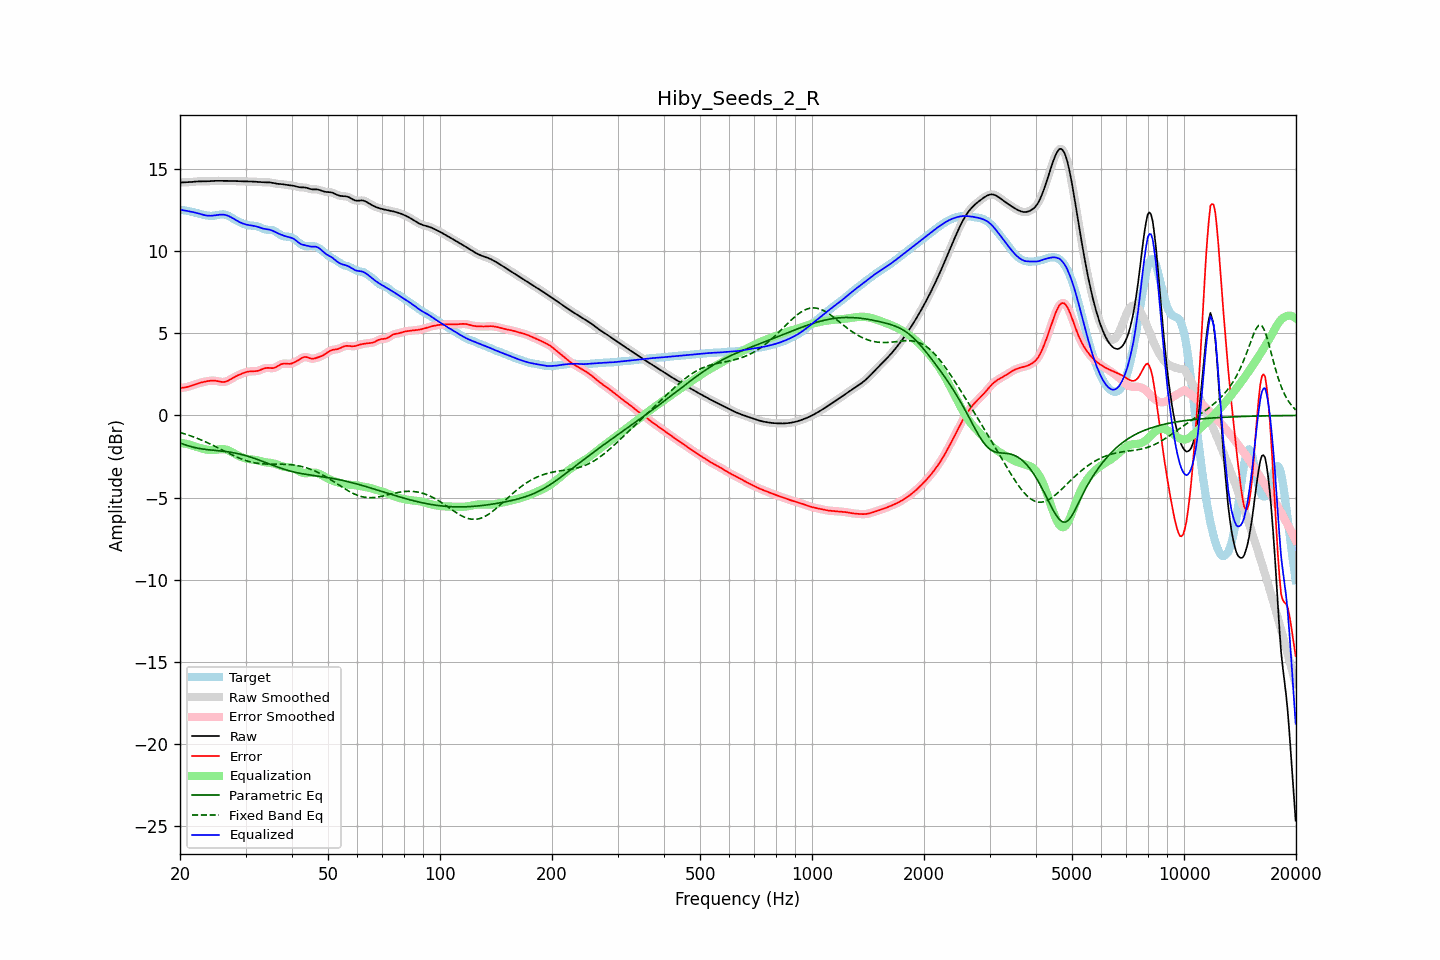

Source data for this figure (header and first rows):
frequency, raw, error, smoothed, error_smoothed, equalization, parametric_eq, fixed_band_eq, equalized_raw, equalized_smoothed, target
20.00, 14.17, 1.67, 14.17, 1.67, -1.66, -1.68, -1.04, 12.51, 12.51, 12.50
20.20, 14.17, 1.68, 14.17, 1.68, -1.67, -1.72, -1.06, 12.50, 12.50, 12.49
20.40, 14.18, 1.69, 14.18, 1.69, -1.69, -1.75, -1.09, 12.48, 12.48, 12.49
20.61, 14.18, 1.70, 14.18, 1.70, -1.71, -1.78, -1.13, 12.47, 12.47, 12.48
20.81, 14.18, 1.72, 14.18, 1.72, -1.73, -1.82, -1.16, 12.45, 12.45, 12.46
21.02, 14.19, 1.75, 14.19, 1.75, -1.76, -1.85, -1.19, 12.43, 12.43, 12.44
21.23, 14.19, 1.78, 14.19, 1.78, -1.78, -1.88, -1.22, 12.41, 12.41, 12.42
21.44, 14.20, 1.81, 14.20, 1.81, -1.81, -1.90, -1.26, 12.40, 12.40, 12.40
21.66, 14.21, 1.84, 14.21, 1.84, -1.84, -1.93, -1.29, 12.37, 12.37, 12.37
21.87, 14.22, 1.87, 14.22, 1.87, -1.87, -1.95, -1.33, 12.35, 12.35, 12.35
22.09, 14.23, 1.91, 14.23, 1.91, -1.90, -1.97, -1.37, 12.33, 12.33, 12.32
22.31, 14.24, 1.94, 14.24, 1.94, -1.94, -1.99, -1.41, 12.30, 12.30, 12.30
22.54, 14.24, 1.97, 14.24, 1.97, -1.97, -2.01, -1.45, 12.27, 12.27, 12.27
22.76, 14.24, 2.00, 14.24, 2.00, -2.00, -2.03, -1.49, 12.24, 12.24, 12.24
22.99, 14.24, 2.02, 14.24, 2.02, -2.02, -2.04, -1.53, 12.22, 12.22, 12.22
23.22, 14.24, 2.04, 14.24, 2.04, -2.05, -2.06, -1.57, 12.19, 12.19, 12.20
23.45, 14.24, 2.06, 14.24, 2.06, -2.07, -2.07, -1.61, 12.17, 12.17, 12.18
23.69, 14.24, 2.08, 14.24, 2.08, -2.09, -2.08, -1.66, 12.16, 12.16, 12.16
23.92, 14.25, 2.10, 14.25, 2.10, -2.10, -2.09, -1.70, 12.15, 12.15, 12.15
24.16, 14.26, 2.11, 14.26, 2.11, -2.11, -2.10, -1.75, 12.15, 12.15, 12.14
24.40, 14.26, 2.12, 14.26, 2.12, -2.11, -2.11, -1.80, 12.15, 12.15, 12.14
24.65, 14.27, 2.12, 14.27, 2.12, -2.11, -2.12, -1.84, 12.16, 12.16, 12.15
24.89, 14.27, 2.11, 14.27, 2.11, -2.10, -2.13, -1.89, 12.18, 12.18, 12.16
25.14, 14.27, 2.09, 14.27, 2.09, -2.08, -2.14, -1.94, 12.19, 12.19, 12.18
25.39, 14.27, 2.07, 14.27, 2.07, -2.07, -2.15, -1.99, 12.21, 12.21, 12.20
25.65, 14.27, 2.05, 14.27, 2.05, -2.06, -2.16, -2.04, 12.22, 12.22, 12.22
25.91, 14.27, 2.04, 14.27, 2.04, -2.05, -2.17, -2.09, 12.22, 12.22, 12.23
26.16, 14.27, 2.03, 14.27, 2.04, -2.05, -2.18, -2.14, 12.22, 12.22, 12.23
26.43, 14.27, 2.05, 14.27, 2.05, -2.07, -2.19, -2.19, 12.20, 12.20, 12.22
26.69, 14.27, 2.08, 14.27, 2.08, -2.09, -2.20, -2.24, 12.18, 12.18, 12.19
26.96, 14.27, 2.12, 14.27, 2.12, -2.13, -2.21, -2.29, 12.14, 12.14, 12.15
27.23, 14.27, 2.17, 14.27, 2.17, -2.17, -2.23, -2.34, 12.10, 12.10, 12.10
27.50, 14.27, 2.23, 14.27, 2.23, -2.22, -2.25, -2.38, 12.04, 12.04, 12.04
27.77, 14.26, 2.29, 14.26, 2.29, -2.28, -2.26, -2.43, 11.99, 11.99, 11.98
28.05, 14.26, 2.34, 14.26, 2.34, -2.33, -2.28, -2.48, 11.93, 11.93, 11.92
28.33, 14.26, 2.39, 14.26, 2.39, -2.38, -2.30, -2.52, 11.87, 11.87, 11.86
28.62, 14.25, 2.44, 14.25, 2.44, -2.44, -2.32, -2.56, 11.82, 11.82, 11.81
28.90, 14.25, 2.48, 14.25, 2.48, -2.48, -2.35, -2.60, 11.76, 11.76, 11.77
29.19, 14.24, 2.52, 14.24, 2.52, -2.53, -2.37, -2.64, 11.72, 11.72, 11.72
29.48, 14.24, 2.56, 14.24, 2.56, -2.56, -2.39, -2.68, 11.68, 11.68, 11.68
29.78, 14.24, 2.60, 14.24, 2.60, -2.60, -2.42, -2.72, 11.65, 11.65, 11.64
30.08, 14.24, 2.63, 14.24, 2.63, -2.62, -2.45, -2.75, 11.62, 11.62, 11.61
30.38, 14.24, 2.66, 14.24, 2.65, -2.64, -2.48, -2.78, 11.59, 11.59, 11.58
30.68, 14.24, 2.67, 14.24, 2.67, -2.66, -2.51, -2.81, 11.58, 11.58, 11.56
30.99, 14.23, 2.68, 14.23, 2.68, -2.67, -2.54, -2.83, 11.56, 11.56, 11.55
31.30, 14.23, 2.69, 14.23, 2.68, -2.68, -2.57, -2.85, 11.55, 11.55, 11.54
31.61, 14.22, 2.69, 14.22, 2.69, -2.69, -2.60, -2.88, 11.53, 11.53, 11.54
31.93, 14.22, 2.69, 14.22, 2.69, -2.71, -2.64, -2.89, 11.51, 11.51, 11.53
32.24, 14.21, 2.71, 14.21, 2.71, -2.73, -2.67, -2.91, 11.48, 11.48, 11.50
32.57, 14.20, 2.73, 14.20, 2.73, -2.75, -2.71, -2.92, 11.45, 11.45, 11.47
32.89, 14.20, 2.77, 14.20, 2.77, -2.78, -2.74, -2.93, 11.42, 11.42, 11.43
33.22, 14.19, 2.81, 14.19, 2.81, -2.80, -2.78, -2.94, 11.39, 11.39, 11.38
33.55, 14.19, 2.85, 14.19, 2.84, -2.83, -2.82, -2.95, 11.36, 11.36, 11.34
33.89, 14.19, 2.88, 14.19, 2.87, -2.85, -2.86, -2.95, 11.34, 11.34, 11.31
34.23, 14.19, 2.89, 14.19, 2.89, -2.86, -2.89, -2.96, 11.33, 11.33, 11.30
34.57, 14.18, 2.89, 14.18, 2.89, -2.87, -2.93, -2.96, 11.31, 11.31, 11.29
34.92, 14.17, 2.88, 14.17, 2.88, -2.88, -2.97, -2.96, 11.29, 11.29, 11.29
35.27, 14.16, 2.88, 14.16, 2.88, -2.90, -3.01, -2.96, 11.26, 11.26, 11.28
35.62, 14.14, 2.88, 14.14, 2.88, -2.92, -3.04, -2.97, 11.22, 11.22, 11.25
35.97, 14.11, 2.90, 14.12, 2.91, -2.94, -3.08, -2.97, 11.17, 11.17, 11.21
... 635 more rows
